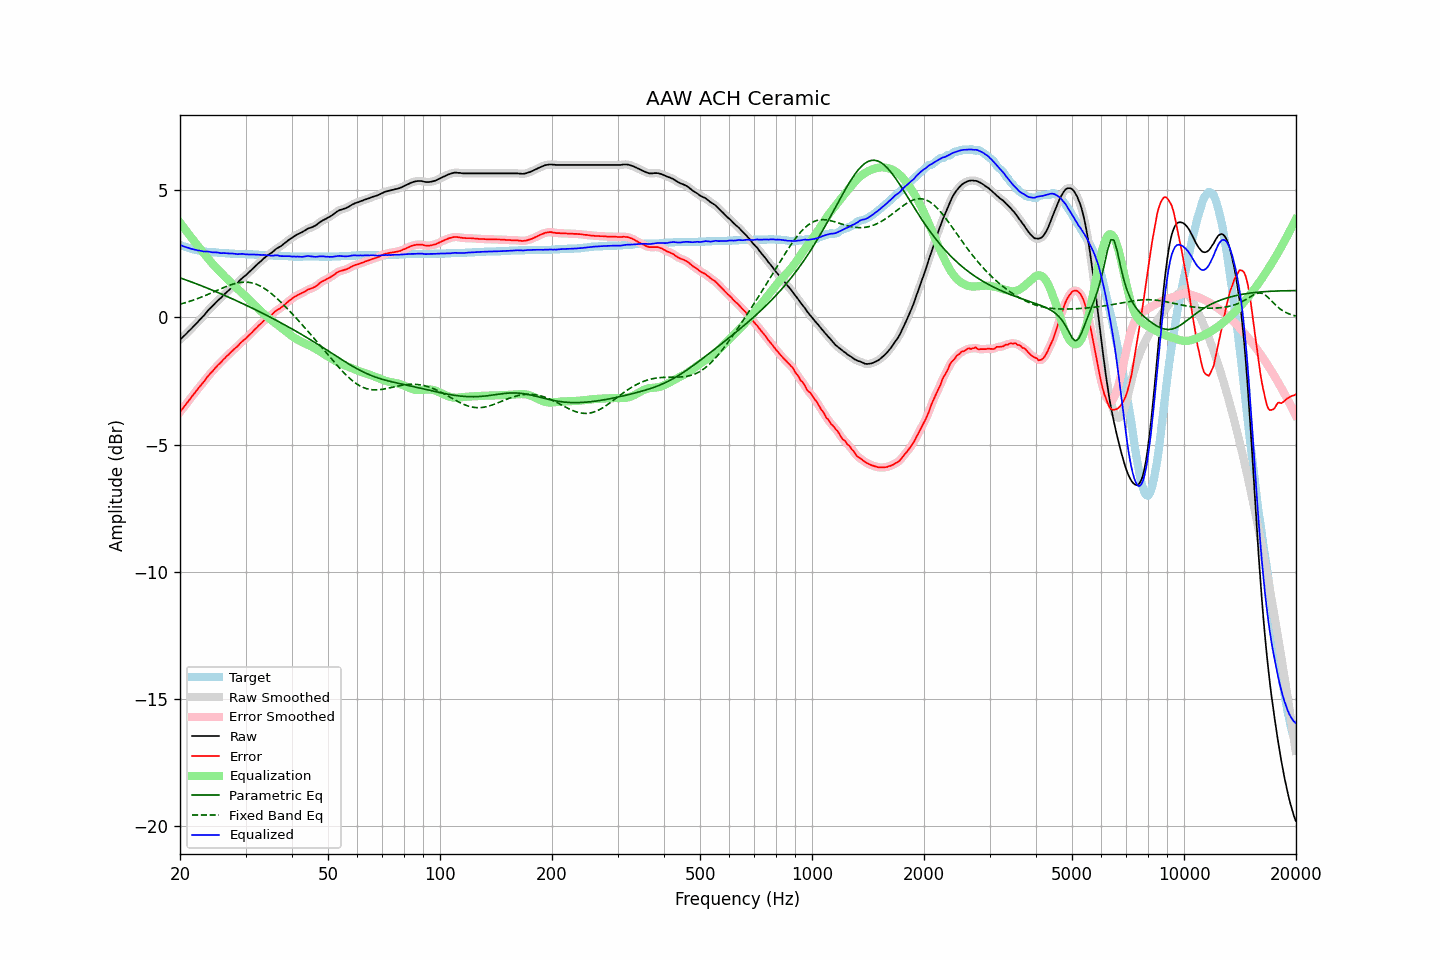

Values plotted in this chart, from the file beside it:
frequency, raw, error, smoothed, error_smoothed, equalization, parametric_eq, fixed_band_eq, equalized_raw, equalized_smoothed, target
20.00, -0.88, -3.73, -0.88, -3.72, 3.73, 1.56, 0.52, 2.85, 2.85, 2.85
20.20, -0.82, -3.64, -0.82, -3.64, 3.64, 1.53, 0.54, 2.82, 2.82, 2.82
20.40, -0.76, -3.56, -0.76, -3.56, 3.56, 1.51, 0.55, 2.80, 2.80, 2.80
20.61, -0.70, -3.48, -0.70, -3.47, 3.47, 1.49, 0.57, 2.77, 2.78, 2.78
20.81, -0.64, -3.40, -0.63, -3.39, 3.39, 1.47, 0.59, 2.75, 2.76, 2.76
21.02, -0.57, -3.31, -0.57, -3.31, 3.31, 1.44, 0.61, 2.74, 2.74, 2.74
21.23, -0.51, -3.23, -0.51, -3.22, 3.23, 1.42, 0.63, 2.72, 2.72, 2.72
21.44, -0.45, -3.15, -0.44, -3.14, 3.14, 1.40, 0.65, 2.70, 2.70, 2.70
21.66, -0.38, -3.06, -0.38, -3.06, 3.06, 1.37, 0.67, 2.68, 2.68, 2.68
21.87, -0.32, -2.98, -0.32, -2.98, 2.98, 1.35, 0.70, 2.66, 2.67, 2.67
22.09, -0.25, -2.90, -0.25, -2.90, 2.90, 1.33, 0.72, 2.65, 2.65, 2.65
22.31, -0.19, -2.82, -0.18, -2.82, 2.82, 1.30, 0.74, 2.64, 2.64, 2.64
22.54, -0.11, -2.74, -0.11, -2.74, 2.74, 1.28, 0.77, 2.63, 2.63, 2.63
22.76, -0.05, -2.67, -0.05, -2.67, 2.66, 1.25, 0.79, 2.61, 2.61, 2.62
22.99, 0.02, -2.59, 0.02, -2.59, 2.58, 1.23, 0.82, 2.60, 2.60, 2.61
23.22, 0.08, -2.52, 0.09, -2.51, 2.50, 1.20, 0.84, 2.59, 2.59, 2.60
23.45, 0.16, -2.43, 0.16, -2.43, 2.43, 1.18, 0.87, 2.59, 2.59, 2.59
23.69, 0.24, -2.34, 0.24, -2.34, 2.35, 1.15, 0.89, 2.59, 2.59, 2.58
23.92, 0.31, -2.27, 0.31, -2.27, 2.27, 1.13, 0.92, 2.59, 2.58, 2.58
24.16, 0.37, -2.20, 0.37, -2.20, 2.20, 1.10, 0.95, 2.57, 2.57, 2.57
24.40, 0.43, -2.13, 0.44, -2.13, 2.13, 1.07, 0.98, 2.56, 2.56, 2.57
24.65, 0.50, -2.06, 0.50, -2.06, 2.05, 1.05, 1.00, 2.56, 2.56, 2.56
24.89, 0.57, -1.98, 0.57, -1.98, 1.99, 1.02, 1.03, 2.56, 2.56, 2.56
25.14, 0.63, -1.92, 0.63, -1.92, 1.92, 0.99, 1.06, 2.55, 2.55, 2.55
25.39, 0.69, -1.85, 0.69, -1.85, 1.85, 0.97, 1.09, 2.55, 2.54, 2.54
25.65, 0.74, -1.80, 0.75, -1.79, 1.79, 0.94, 1.12, 2.53, 2.53, 2.54
25.91, 0.80, -1.73, 0.81, -1.73, 1.72, 0.91, 1.14, 2.52, 2.53, 2.53
26.16, 0.87, -1.66, 0.87, -1.66, 1.66, 0.89, 1.17, 2.53, 2.53, 2.53
26.43, 0.93, -1.60, 0.93, -1.59, 1.59, 0.86, 1.20, 2.53, 2.53, 2.53
26.69, 0.99, -1.53, 0.99, -1.53, 1.53, 0.83, 1.22, 2.52, 2.52, 2.52
26.96, 1.04, -1.48, 1.05, -1.47, 1.47, 0.80, 1.25, 2.51, 2.52, 2.52
27.23, 1.10, -1.41, 1.10, -1.41, 1.41, 0.77, 1.27, 2.51, 2.51, 2.51
27.50, 1.16, -1.35, 1.16, -1.35, 1.35, 0.75, 1.29, 2.51, 2.51, 2.51
27.77, 1.22, -1.29, 1.22, -1.28, 1.29, 0.72, 1.31, 2.51, 2.51, 2.51
28.05, 1.27, -1.23, 1.27, -1.23, 1.23, 0.69, 1.33, 2.50, 2.50, 2.50
28.33, 1.32, -1.18, 1.32, -1.18, 1.17, 0.66, 1.34, 2.49, 2.49, 2.50
28.62, 1.37, -1.13, 1.38, -1.12, 1.11, 0.63, 1.36, 2.48, 2.49, 2.50
28.90, 1.44, -1.05, 1.44, -1.05, 1.05, 0.60, 1.37, 2.49, 2.49, 2.49
29.19, 1.50, -0.99, 1.50, -0.99, 0.99, 0.57, 1.38, 2.50, 2.50, 2.49
29.48, 1.56, -0.93, 1.56, -0.93, 0.94, 0.54, 1.38, 2.50, 2.49, 2.49
29.78, 1.61, -0.88, 1.61, -0.88, 0.88, 0.51, 1.39, 2.49, 2.49, 2.49
30.08, 1.66, -0.83, 1.67, -0.82, 0.82, 0.48, 1.39, 2.48, 2.48, 2.49
30.38, 1.72, -0.76, 1.72, -0.76, 0.76, 0.45, 1.38, 2.48, 2.48, 2.48
30.68, 1.78, -0.70, 1.78, -0.70, 0.70, 0.42, 1.38, 2.48, 2.48, 2.48
30.99, 1.84, -0.64, 1.84, -0.64, 0.63, 0.39, 1.37, 2.48, 2.48, 2.48
31.30, 1.90, -0.58, 1.90, -0.57, 0.57, 0.36, 1.35, 2.47, 2.48, 2.48
31.61, 1.96, -0.51, 1.96, -0.51, 0.51, 0.33, 1.34, 2.47, 2.47, 2.47
31.93, 2.02, -0.45, 2.02, -0.45, 0.45, 0.30, 1.31, 2.47, 2.47, 2.47
32.24, 2.08, -0.39, 2.08, -0.38, 0.38, 0.27, 1.29, 2.47, 2.47, 2.47
32.57, 2.14, -0.32, 2.14, -0.32, 0.32, 0.24, 1.26, 2.46, 2.46, 2.46
32.89, 2.19, -0.27, 2.20, -0.26, 0.26, 0.21, 1.23, 2.45, 2.46, 2.46
33.22, 2.25, -0.21, 2.25, -0.20, 0.20, 0.17, 1.20, 2.45, 2.46, 2.46
33.55, 2.31, -0.14, 2.31, -0.14, 0.15, 0.14, 1.16, 2.46, 2.45, 2.45
33.89, 2.36, -0.09, 2.36, -0.08, 0.09, 0.11, 1.12, 2.45, 2.45, 2.45
34.23, 2.41, -0.04, 2.41, -0.03, 0.04, 0.08, 1.08, 2.45, 2.45, 2.45
34.57, 2.46, 0.02, 2.46, 0.02, -0.02, 0.05, 1.03, 2.45, 2.44, 2.44
34.92, 2.50, 0.06, 2.50, 0.06, -0.07, 0.01, 0.98, 2.43, 2.43, 2.44
35.27, 2.54, 0.10, 2.55, 0.11, -0.12, -0.02, 0.93, 2.42, 2.43, 2.44
35.62, 2.59, 0.16, 2.60, 0.16, -0.17, -0.05, 0.88, 2.43, 2.43, 2.43
35.97, 2.65, 0.22, 2.65, 0.22, -0.21, -0.09, 0.82, 2.44, 2.44, 2.43
... 635 more rows
